pico-8 play session: mixed d-pad (fixed 12-tick cycle)

[t = 1 s] mixed d-pad (1.2s cycle ×~1): → ← ↑ ↓ + 🅾/❎ taps, ~1s
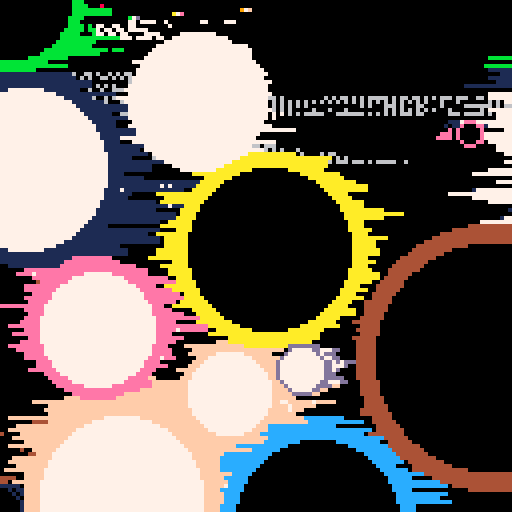
[t = 2 s] mixed d-pad (1.2s cycle ×~1): → ← ↑ ↓ + 🅾/❎ taps, ~2s
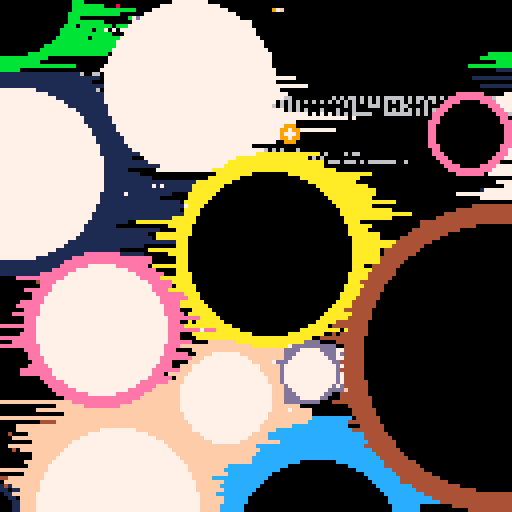
[t = 4 s] mixed d-pad (1.2s cycle ×~3): → ← ↑ ↓ + 🅾/❎ taps, ~4s
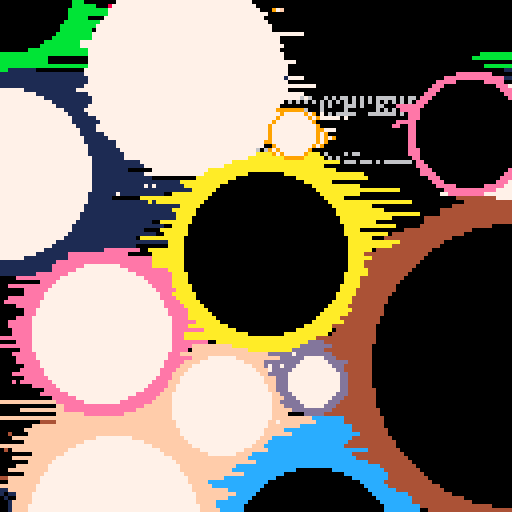
[t = 6 s] mixed d-pad (1.2s cycle ×~5): → ← ↑ ↓ + 🅾/❎ taps, ~6s
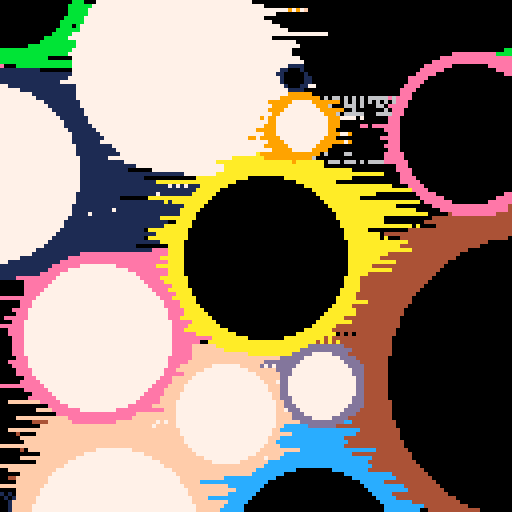

pico-8 cartridge
version 35
__lua__
f=0
t=0

function _init()
	
end

function _update60()
	f=f+1
	t=f
	if f%5==0 then 
		new_circ(rnd()*128,rnd()*128,0,1+rnd()*15)
	end
	update_ids()
	foreach(sph,update_circ)
end

function _draw()
	--cls()
	efu_smear(0.5)
	foreach(sph,draw_circ)
	--print(#sph,7)
end

function update_ids()
	local ii
	for ii=1,#sph do
		sph[ii].i=ii
	end
end
-->8
--circles
sph={{i=0,
      x=0,
      y=0,
      d=0,
      c=0,
      b=0,
      dead=1,}}
      
s={dead=1}

function draw_circ(s)
	if s.dead!=1 then 
		if s.d>0 then 
			circfill(s.x,s.y,s.d,s.c)
			circfill(s.x,s.y,s.d-(s.d\8+1),s.b*7)
		end
	end
end

function update_circ(s)
	local grow=0
	if s.dead==0 then
		if s.d>128 then
			s.dead=1
		end
		if s.x<0-s.d then 
			s.dead=1
		end
		if s.y<0-s.d then 
			s.dead=1
		end
		if s.x>128+s.d then 
			s.dead=1
		end
		if s.y>128+s.d then 
			s.dead=1
		end
		grow=0.5
		for c in all(sph) do
			if c.i!=s.i then
				local d=distance(c.x,c.y,s.x,s.y)
				if d.d<=(s.d+c.d)+1 then
					grow=grow-0.25
					s.x=s.x+d.x/10
					s.y=s.y+d.y/10
				end
				if d.d<s.d then
					c.dead=1
				end
			end
		end
		if s.x>0 and s.x<128 and s.y>0 and s.y<128 then
			s.d=s.d+grow
		end
	elseif s.dead==2 then
		
	else 
		deli(sph,s.i)
	end
end

function new_circ(x,y,d,c)
	add(sph,{i=0,
	         x=x,
	         y=y,
	         d=d,
	         c=c,
	         b=(#sph+1)%2,
	         dead=0},
	         #sph+1)
end
-->8
--util

function distance(x1,y1,x2,y2)
	local sc=10
	local sx1,sy1=x1/sc,y1/sc
	local sx2,sy2=x2/sc,y2/sc
	local dx=(sx2-sx1)
	local dy=(sy2-sy1)
	local sqx=abs(min(64,dx)*min(64,dx))
	local sqy=abs(min(64,dy)*min(64,dy))
	local res=min(16000,sqx)+min(16000,sqy)
	return {d=sqrt(res)*sc,x=dx,y=dy}
end
-->8
-- gfx stuff


--memcopy that doesn't overflow
function smcpy(to_mem,fr_mem,len)
	if to_mem<0x6000 then to_mem=0x6000 end
	if to_mem>0x7ffe then
		to_mem=0x7ffe
		len=1
	end
	if to_mem+len>0x7fff then len=0x7fff-to_mem end
	--if fr_mem<0x6000 then fr_mem=0x6000 end
	if fr_mem>0x7ffe then
		fr_mem=0x7ffe
		len=1
	end
	if fr_mem+len>0x7fff then len=0x7fff-fr_mem end
	
	memcpy(to_mem,fr_mem,len)
end

function efu_smear(str)
	local i
	local r
	for i=1,127 do
		memcpy(0x6000+i*63-str*(rnd(2+((t\4)%6)*0.25)),0x6000+i*63-str*(rnd(2+((t\4)%8)*0.25)),rnd(128)) 
--		if rnd(90)\1>88 then
		--	r=0x7//rnd(0xf)\1
--			memset(0x6000+i*64,r|(r<<4),64)
	--	end
	end 
end
__gfx__
00000000000000000000000000000000000000000000000000000000000000000000000000000000000000000000000000000000000000000000000000000000
00000000000000000000000000000000000000000000000000000000000000000000000000000000000000000000000000000000000000000000000000000000
00700700000000000000000000000000000000000000000000000000000000000000000000000000000000000000000000000000000000000000000000000000
00077000000000000000000000000000000000000000000000000000000000000000000000000000000000000000000000000000000000000000000000000000
00077000000000000000000000000000000000000000000000000000000000000000000000000000000000000000000000000000000000000000000000000000
00700700000000000000000000000000000000000000000000000000000000000000000000000000000000000000000000000000000000000000000000000000
